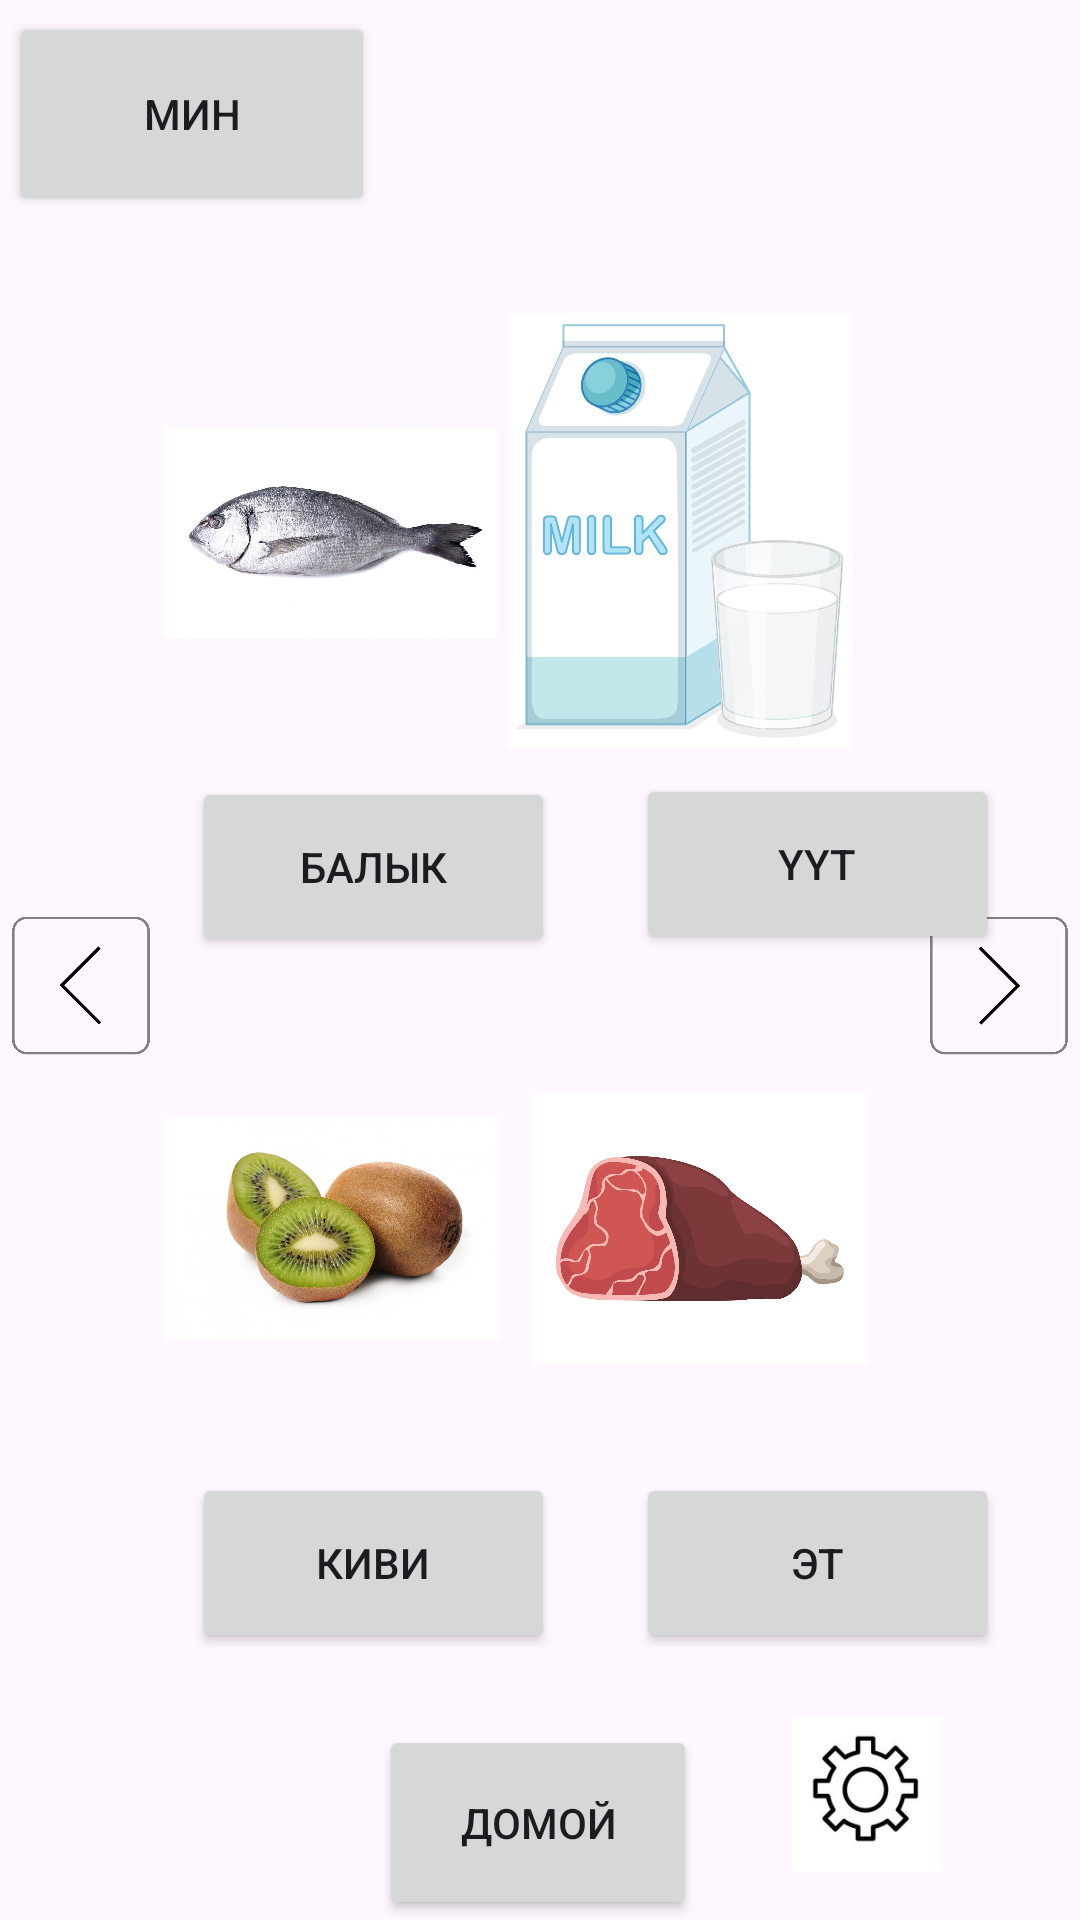

Write the Android layout XML for this screen, with the resource values it uses.
<!-- AndroidManifest.xml: application theme Theme.Altcom -->
<!-- res/layout/activity_second.xml -->
<?xml version="1.0" encoding="utf-8"?>
<androidx.constraintlayout.widget.ConstraintLayout xmlns:android="http://schemas.android.com/apk/res/android"
    xmlns:app="http://schemas.android.com/apk/res-auto"
    xmlns:tools="http://schemas.android.com/tools"
    android:layout_width="match_parent"
    android:layout_height="match_parent"
    tools:context=".MainActivity">

    <Button
        android:id="@+id/button3"
        android:layout_width="106dp"
        android:layout_height="65dp"
        android:onClick="goBack"
        android:text="Домой"
        app:layout_constraintBottom_toBottomOf="parent"
        app:layout_constraintEnd_toEndOf="parent"
        app:layout_constraintHorizontal_bias="0.498"
        app:layout_constraintStart_toStartOf="parent"
        app:layout_constraintTop_toTopOf="parent"
        app:layout_constraintVertical_bias="1.0" />

    <ImageView
        android:id="@+id/imageView2"
        android:layout_width="78dp"
        android:layout_height="52dp"
        android:layout_marginEnd="32dp"
        android:layout_marginBottom="16dp"
        app:layout_constraintBottom_toBottomOf="parent"
        app:layout_constraintEnd_toEndOf="parent"
        app:srcCompat="@drawable/settings" />


    <Button
        android:id="@+id/buttonfish"
        android:layout_width="121dp"
        android:layout_height="60dp"
        android:layout_marginStart="64dp"
        android:layout_marginTop="8dp"
        android:onClick="next"
        android:text="Балык"
        app:layout_constraintStart_toStartOf="parent"
        app:layout_constraintTop_toBottomOf="@+id/imageView6" />



    <Button
        android:id="@+id/buttonkiwi"
        android:layout_width="121dp"
        android:layout_height="60dp"
        android:layout_marginStart="64dp"
        android:layout_marginTop="8dp"
        android:onClick="next2"
        android:text="Киви"
        app:layout_constraintStart_toStartOf="parent"
        app:layout_constraintTop_toBottomOf="@+id/imageView8" />

    <Button
        android:id="@+id/buttonmeat"
        android:layout_width="121dp"
        android:layout_height="60dp"
        android:layout_marginStart="212dp"
        android:layout_marginTop="8dp"
        android:onClick="next3"
        android:text="Эт"
        app:layout_constraintStart_toStartOf="parent"
        app:layout_constraintTop_toBottomOf="@+id/imageView7" />

    <Button
        android:id="@+id/buttonmilk"
        android:layout_width="121dp"
        android:layout_height="60dp"
        android:layout_marginStart="212dp"
        android:layout_marginTop="8dp"
        android:onClick="next4"
        android:text="Үyт"
        app:layout_constraintStart_toStartOf="parent"
        app:layout_constraintTop_toBottomOf="@+id/imageView4" />

    <ImageView
        android:id="@+id/imageView4"
        android:layout_width="115dp"
        android:layout_height="146dp"
        android:layout_marginTop="104dp"
        android:layout_marginEnd="76dp"
        android:contentDescription="@string/milk"
        app:layout_constraintEnd_toEndOf="parent"
        app:layout_constraintTop_toTopOf="parent"
        app:srcCompat="@drawable/milk" />

    <ImageView
        android:id="@+id/imageView6"
        android:layout_width="111dp"
        android:layout_height="147dp"
        android:layout_marginTop="104dp"
        android:contentDescription="@string/fish"
        app:layout_constraintEnd_toEndOf="parent"
        app:layout_constraintHorizontal_bias="0.22"
        app:layout_constraintStart_toStartOf="parent"
        app:layout_constraintTop_toTopOf="parent"
        app:srcCompat="@drawable/fish" />


    <Button
        android:id="@+id/button"
        android:layout_width="122dp"
        android:layout_height="68dp"
        android:layout_marginTop="4dp"
        android:text="Мин"
        app:layout_constraintEnd_toEndOf="parent"
        app:layout_constraintHorizontal_bias="0.013"
        app:layout_constraintStart_toStartOf="parent"
        app:layout_constraintTop_toTopOf="parent"
        tools:ignore="MissingConstraints" />

    <ImageView
        android:id="@+id/imageView7"
        android:layout_width="112dp"
        android:layout_height="147dp"
        android:layout_marginTop="336dp"
        app:layout_constraintEnd_toEndOf="parent"
        app:layout_constraintHorizontal_bias="0.715"
        app:layout_constraintStart_toStartOf="parent"
        app:layout_constraintTop_toTopOf="parent"
        app:srcCompat="@drawable/meat" />

    <ImageView
        android:id="@+id/imageView8"
        android:layout_width="112dp"
        android:layout_height="147dp"
        android:layout_marginTop="336dp"
        app:layout_constraintEnd_toEndOf="parent"
        app:layout_constraintHorizontal_bias="0.22"
        app:layout_constraintStart_toStartOf="parent"
        app:layout_constraintTop_toTopOf="parent"
        app:srcCompat="@drawable/kiwi" />

    <ImageView
        android:id="@+id/imageView11"
        android:layout_width="46dp"
        android:layout_height="57dp"
        android:layout_marginStart="4dp"
        android:layout_marginTop="300dp"
        android:onClick="page0"
        android:visibility="visible"
        app:layout_constraintStart_toStartOf="parent"
        app:layout_constraintTop_toTopOf="parent"
        app:srcCompat="@drawable/left" />

    <ImageView
        android:id="@+id/imageView12"
        android:layout_width="46dp"
        android:layout_height="57dp"
        android:layout_marginTop="300dp"
        android:layout_marginEnd="4dp"
        android:onClick="page1"
        app:layout_constraintEnd_toEndOf="parent"
        app:layout_constraintTop_toTopOf="parent"
        app:srcCompat="@drawable/right" />

</androidx.constraintlayout.widget.ConstraintLayout>
<!-- resources referenced by this layout -->
<resources>
  <!-- drawable fish: jpg bitmap (drawable, 196491 bytes) -->
  <!-- drawable kiwi: jpg bitmap (drawable, 205057 bytes) -->
  <!-- drawable left: png bitmap (drawable, 7772 bytes) -->
  <!-- drawable meat: jpg bitmap (drawable, 51737 bytes) -->
  <!-- drawable milk: jpg bitmap (drawable, 59212 bytes) -->
  <!-- drawable right: png bitmap (drawable, 7752 bytes) -->
  <!-- drawable settings: png bitmap (drawable, 13460 bytes) -->
  <string name="fish">Altcom</string>
  <string name="milk">Altcom</string>
  <style name="Theme.Altcom" parent="Base.Theme.Altcom" />
  <style name="Base.Theme.Altcom" parent="Theme.Material3.DayNight.NoActionBar">
          
          
      </style>
</resources>
